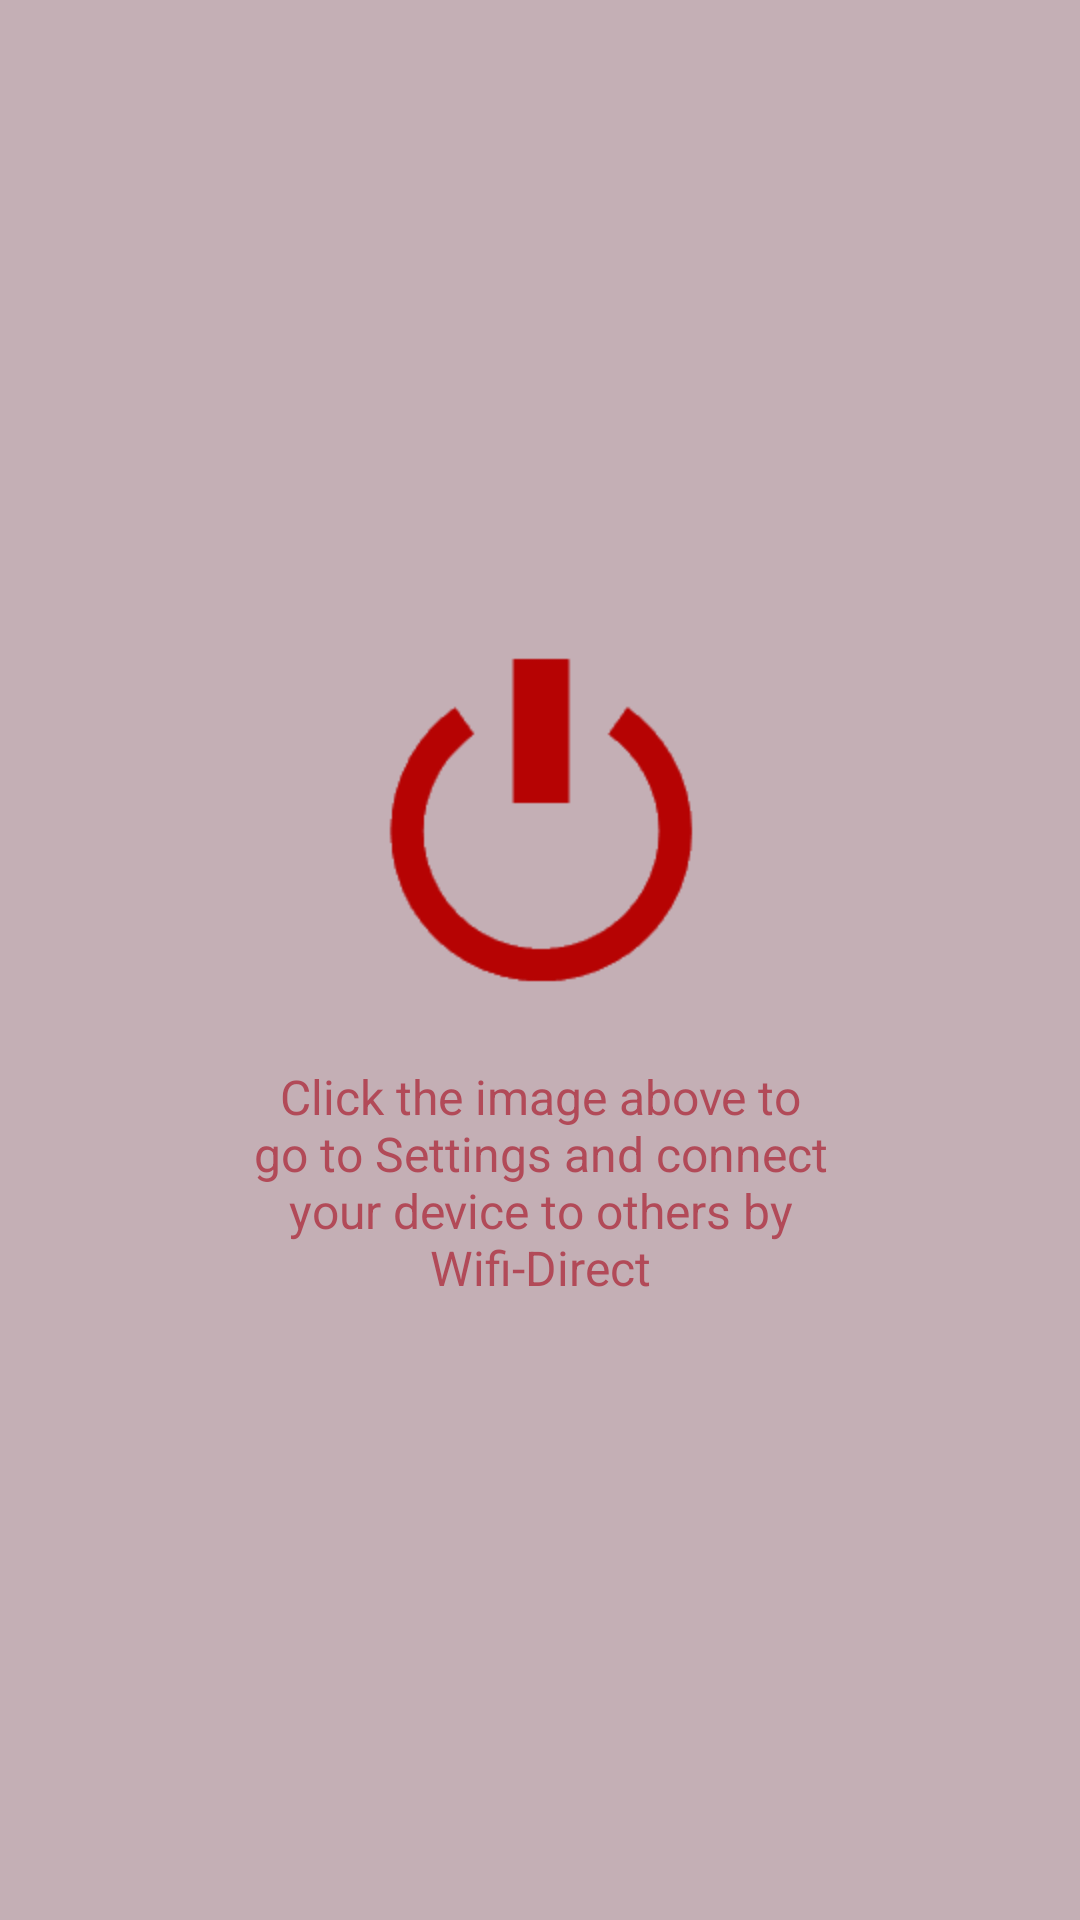

Layout XML and referenced resources for this Android screen:
<!-- AndroidManifest.xml: application theme CustomActionBarTheme -->
<!-- res/layout/activity_main.xml -->
<RelativeLayout xmlns:android="http://schemas.android.com/apk/res/android"
    xmlns:tools="http://schemas.android.com/tools"
    android:id="@+id/container"
    android:layout_width="match_parent"
    android:layout_height="match_parent"
    tools:context="com.android.willchat.MainActivity"
    android:background="@color/app_background" >

    
    
    <LinearLayout 
        android:layout_width="wrap_content"
        android:layout_height="wrap_content"
        android:layout_centerInParent="true"
        android:orientation="vertical">
        
        <ImageView 
	        android:id="@+id/goToSettings"
	        android:layout_width="wrap_content"
	        android:layout_height="wrap_content"
	        android:contentDescription="@string/go_to_settings_button"
	        android:src="@drawable/wifi_icon"
	        android:layout_marginBottom="15dp"
	        android:layout_gravity="center" />
	    
	    <TextView 
	        android:id="@+id/textGoToSettings"
	        android:layout_width="200dp"
	        android:layout_height="wrap_content"
	        android:text="@string/go_to_settings_text"
	        android:textSize="16sp"
	        android:textColor="@color/chat_text_background"
	        android:gravity="center"
	        android:layout_gravity="center_vertical"/>
        
    </LinearLayout>
    
    
    
    
    <ImageView 
        android:id="@+id/disconnect"
        android:layout_width="wrap_content"
        android:layout_height="wrap_content"
        android:layout_above="@+id/setChatNameLabel"
        android:contentDescription="@string/disconnect"
        android:src="@drawable/disconnect"
        android:layout_marginBottom="15dp"
        android:visibility="gone"
        android:layout_centerHorizontal="true"/>
    
    <TextView 
        android:id="@id/setChatNameLabel"
        android:layout_width="wrap_content"
        android:layout_height="wrap_content"
        android:layout_above="@+id/layout"
        android:text="@string/set_chat_name"
        android:layout_centerHorizontal="true"
        android:textSize="18sp"
        android:textColor="@color/chat_text_background"
        android:visibility="gone" />

    <LinearLayout
        android:id="@+id/layout"
        android:orientation="vertical"
        android:layout_width="wrap_content"
        android:layout_height="wrap_content"
        android:layout_centerInParent="true">

        <EditText
            android:id="@+id/setChatName"
            android:inputType="textCapWords"
            android:lines="1"
            android:maxLength="20"
            android:layout_width="160dp"
            android:layout_height="50dp"
            android:layout_centerInParent="true"
            android:background="@drawable/edit_text"
            android:visibility="gone"/>

        <Button
            android:id="@+id/goToChat"
            android:layout_width="50dp"
            android:layout_height="50dp"
            android:layout_alignParentBottom="true"
            android:textColor="@color/button_text"
            android:background="@drawable/ok"
            android:layout_gravity="center_horizontal"
            android:visibility="gone"/>
    </LinearLayout>

</RelativeLayout>
<!-- resources referenced by this layout -->
<resources>
  <color name="app_background">#c4afb5</color>
  <color name="button_text">#FFFFFF</color>
  <color name="chat_text_background">#b24a58</color>
  <!-- drawable disconnect: png bitmap (drawable-hdpi, 5107 bytes) -->
  <!-- drawable ok: png bitmap (drawable-hdpi, 3843 bytes) -->
  <!-- drawable wifi_icon: png bitmap (drawable-hdpi, 9140 bytes) -->
  <string name="disconnect">Disconnect</string>
  <string name="go_to_settings_button">Go to Settings</string>
  <string name="go_to_settings_text">Click the image above to go to Settings and connect your device to others by Wifi-Direct</string>
  <string name="set_chat_name">Your chat name :</string>
  <style name="CustomActionBarTheme" parent="Theme.AppCompat.Light.NoActionBar">
          <item name="android:actionBarStyle">@style/MyActionBar</item>
          <item name="android:windowContentOverlay">@null</item>
      </style>
  <style name="MyActionBar" parent="@android:style/Widget.Holo.ActionBar">
          <item name="android:background">@color/actionbar_background</item>
          <item name="android:titleTextStyle">@style/MyActionBarTitleText</item>
          <item name="actionOverflowButtonStyle">@style/OverflowStyle</item>
          <item name="android:windowContentOverlay">@null</item>
      </style>
  <color name="actionbar_background">#b24a58</color>
  <style name="MyActionBarTitleText" parent="@android:style/TextAppearance.Holo.Widget.ActionBar.Title">
          <item name="android:textColor">@color/actionbar_text</item>
      </style>
  <style name="OverflowStyle" parent="@android:style/Widget.Holo.ActionButton.Overflow">
  	</style>
  <color name="actionbar_text">#FFFFFF</color>
</resources>
